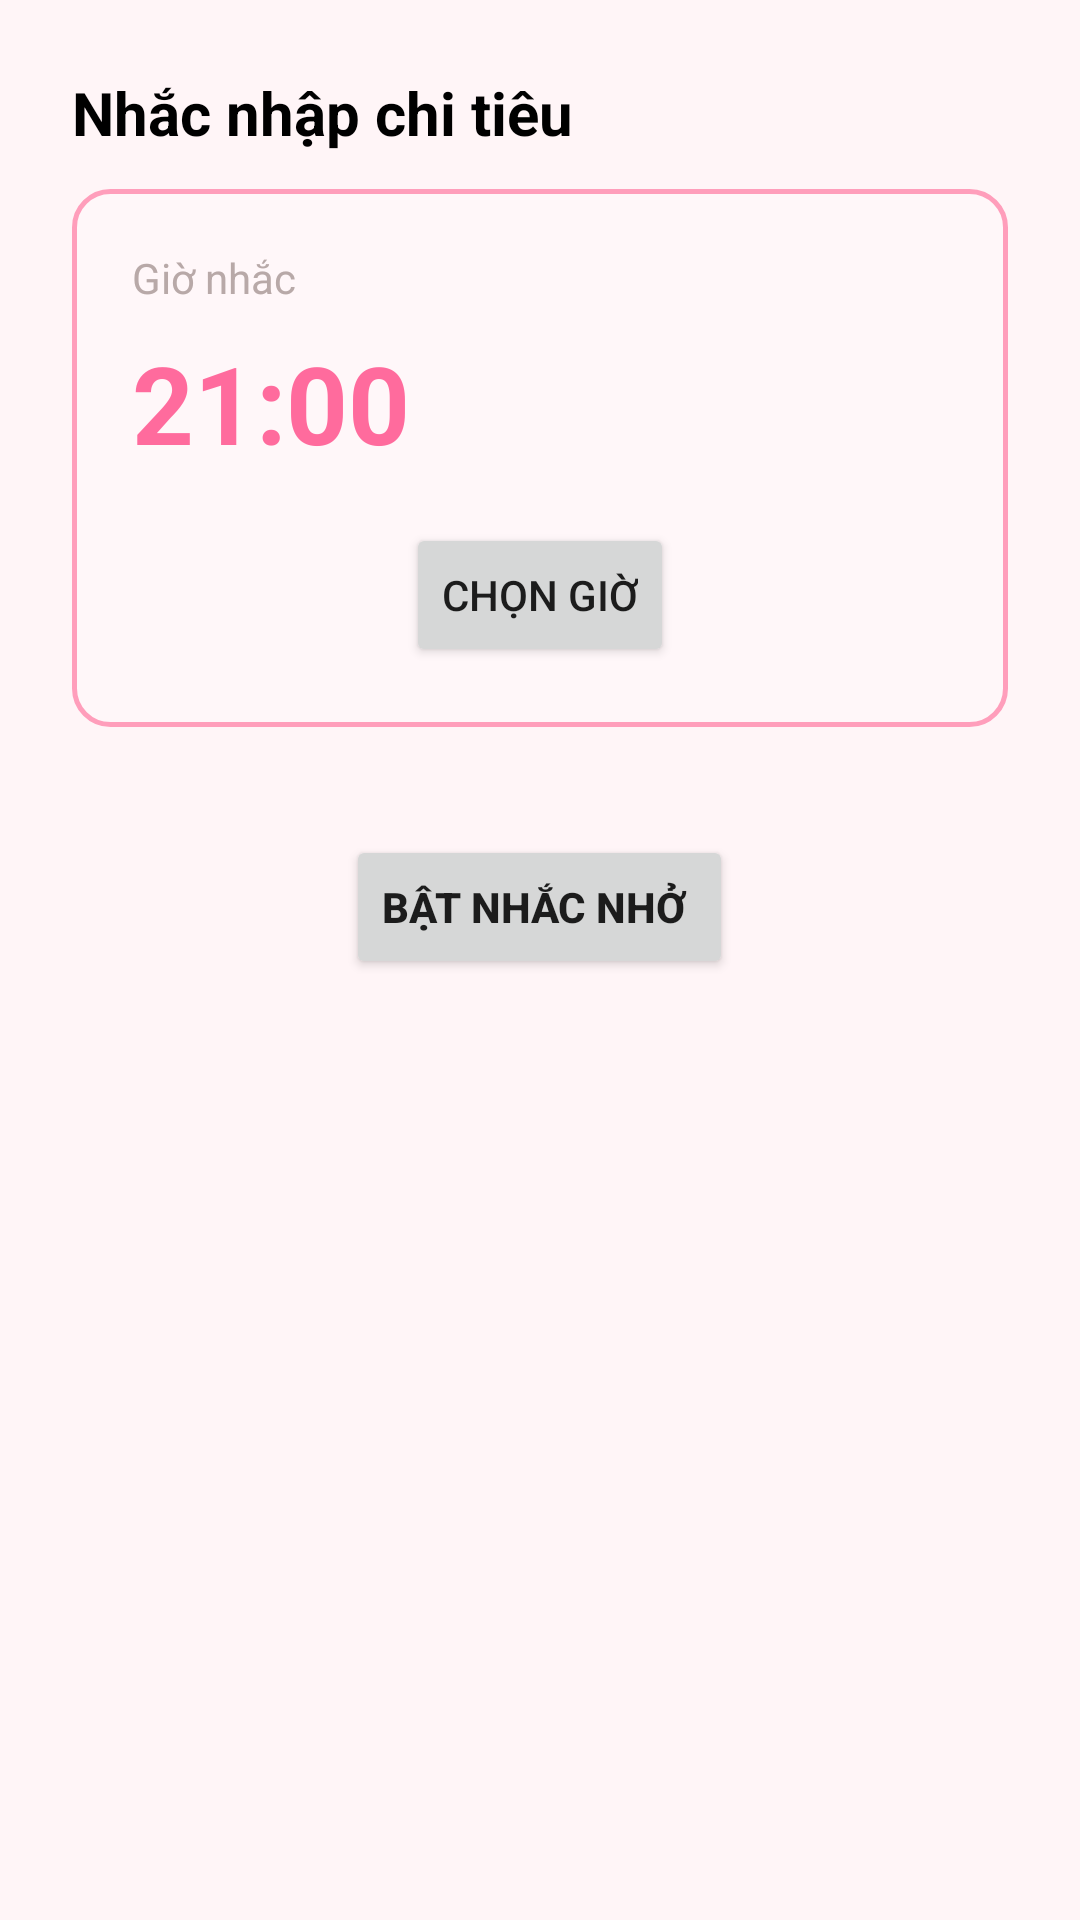

Produce the Android XML layout that renders to this screen, including the resource entries it uses.
<!-- AndroidManifest.xml: application theme Theme.MyMoney -->
<!-- res/layout/fragment_notification_setting.xml -->
<LinearLayout xmlns:android="http://schemas.android.com/apk/res/android"
    android:orientation="vertical"
    android:padding="24dp"
    android:layout_width="match_parent"
    android:layout_height="match_parent"
    android:background="@drawable/back2_copy">

    
    <TextView
        android:text="Nhắc nhập chi tiêu"
        android:textSize="20sp"
        android:textStyle="bold"
        android:textColor="@color/black"
        android:layout_marginBottom="12dp"
        android:layout_width="wrap_content"
        android:layout_height="wrap_content"/>


    
    <LinearLayout
        android:orientation="vertical"
        android:padding="20dp"
        android:layout_width="match_parent"
        android:layout_height="wrap_content"
        android:background="@drawable/bg_saving_goal_item"
        android:layout_marginBottom="24dp">

        <TextView
            android:text="Giờ nhắc"
            android:textSize="14sp"
            android:textColor="@color/gray_text"
            android:layout_width="wrap_content"
            android:layout_height="wrap_content"/>

        <TextView
            android:id="@+id/tvTime"
            android:text="21:00"
            android:textSize="36sp"
            android:textStyle="bold"
            android:textColor="@color/hard_pink"
            android:layout_marginTop="8dp"
            android:layout_width="wrap_content"
            android:layout_height="wrap_content"/>

        <Button
            android:id="@+id/btnPickTime"
            android:text="Chọn giờ"
            android:layout_marginTop="16dp"
            android:layout_width="wrap_content"
            android:layout_height="wrap_content"
            android:layout_gravity="center"/>

    </LinearLayout>

    
    <Button
        android:id="@+id/btnSaveNotify"
        android:text="Bật nhắc nhở "
        android:textStyle="bold"
        android:layout_width="wrap_content"
        android:layout_height="wrap_content"
        android:layout_gravity="center"
        android:layout_marginTop="12dp"/>


</LinearLayout>
<!-- resources referenced by this layout -->
<resources>
  <color name="black">#FF000000</color>
  <color name="gray_text">#B8A9A8</color>
  <color name="hard_pink">#FF6B9D</color>
  <!-- drawable bg_saving_goal_item (drawable) -->
  <shape xmlns:android="http://schemas.android.com/apk/res/android"
      android:shape="rectangle">
  
      <solid android:color="#FFF7F9"/>
  
      <stroke
          android:width="1.5dp"
          android:color="#FF9EBB"/>
  
      <corners android:radius="12dp"/>
  
      <padding
          android:left="8dp"
          android:top="6dp"
          android:right="8dp"
          android:bottom="6dp"/>
  </shape>
  <style name="Theme.MyMoney" parent="Theme.MaterialComponents.DayNight.NoActionBar">
  
          
          <item name="colorPrimary">@color/primary_pink</item>
          <item name="colorPrimaryVariant">@color/light_pink</item>
          <item name="colorOnPrimary">@color/white</item>
  
          
          <item name="colorSecondary">@color/soft_pink</item>
          <item name="colorOnSecondary">@color/text_primary</item>
  
          
          <item name="android:colorBackground">@color/background</item>
          <item name="colorSurface">@color/white</item>
          <item name="colorOnSurface">@color/text_primary</item>
          <item name="colorOnBackground">@color/text_primary</item>
  
          
          <item name="android:statusBarColor">@color/light_pink</item>
          <item name="android:navigationBarColor">@color/soft_pink</item>
          <item name="android:windowLightStatusBar">true</item>
  
      </style>
  <color name="primary_pink">#FFB6C1</color>
  <color name="light_pink">#FFE4E9</color>
  <color name="white">#FFFFFFFF</color>
  <color name="soft_pink">#FFF0F3</color>
  <color name="text_primary">#4A2C2A</color>
  <color name="background">#FFF5F7</color>
</resources>
